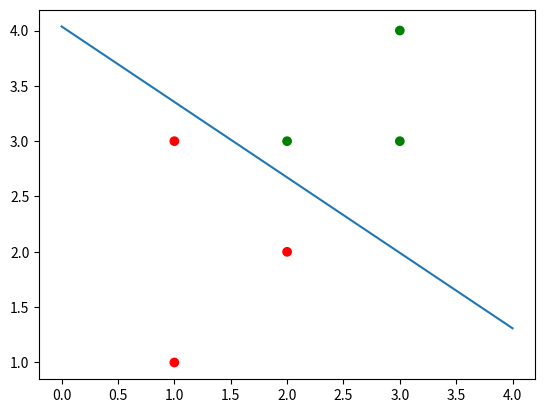

The matplotlib source for this figure:
#!/usr/bin/env python3
# -*- coding: utf-8 -*-
"""
Created on Mon Mar  9 23:15:30 2020

@author: aditiwalia
"""

import numpy as np
X=np.array([[3,3],[3,4],[2,3],[1,1],[1,3],[2,2]])

order=[[1,2],[2,3],[3,4],[4,5],[5,6],[1,3],[2,4],[3,5],[4,6],[1,4],[2,5],[3,6],[1,5],[2,6],
       [1,6],[2,1],[3,2],[4,3],[5,4],[6,5], [3,1],[4,2],[5,3],[6,4],
       [4,1],[5,2],[6,3], [5,1],[6,2],[6,1]]
lambdaa=np.array([0.0,0.0,0.0,0.0,0.0,0.0])
lambdaa_old=np.array([0.0,0.0,0.0,0.0,0.0,0.0])
b=np.array([0.0,0.0,0.0,0.0,0.0,0.0])
F = np.array([0.0, 0.0, 0.0, 0.0, 0.0, 0.0])
E = np.array([0.0, 0.0, 0.0, 0.0, 0.0, 0.0])

#Y=np.array([3,4,3,1,3,2])
Z=np.array([1,1,1,-1,-1,-1])
C=2.5
epsilon=0.00001
bias=0.0
for passes in range(0,10):
    #lambdaa=np.zeros((1,6))
    for lambdaorder in range(0,len(order)):
        i=order[lambdaorder][0]-1
        #print("i",i)
        j=order[lambdaorder][1]-1
        #print("j",j)
        if(i!=j):
            d=2*(np.dot(X[i],X[j]))-np.dot(X[i],X[i])-np.dot(X[j],X[j])
            if np.abs(d)>epsilon:
                F[i]=0
                for iteration in range(0,len(X)):
                    F[i]=F[i]+lambdaa[iteration]*Z[iteration]*(np.dot(X[iteration],X[i]))
                F[i]=F[i]+bias
                F[j]=0
                for iteration in range(0,len(X)):
                    F[j]=F[j]+lambdaa[iteration]*Z[iteration]*(np.dot(X[iteration],X[j]))
                F[j]=F[j]+bias
                
                E[i]=F[i]-Z[i]
                E[j]=F[j]-Z[j]
                lambdaa_old[i]=lambdaa[i]
                lambdaa_old[j]=lambdaa[j]
                lambdaa[j]=lambdaa[j]-(Z[j]*(E[i]-E[j]))/d
                if Z[i]==Z[j]:
                    l=max(0,lambdaa[i]+lambdaa[j]-C)
                    h=min(C,lambdaa[i]+lambdaa[j])
                else:
                    l=max(0,lambdaa[j]-lambdaa[i])
                    h=min(C,C+lambdaa[j]-lambdaa[i])
                    
                if(lambdaa[j]>h):
                    lambdaa[j]=h
                elif(l<=lambdaa[j] and lambdaa[j]<=h):
                    lambdaa[j]=lambdaa[j]
                elif(lambdaa[j]<l):
                    lambdaa[j]=l
                    
                lambdaa[i]=lambdaa[i]+Z[i]*Z[j]*(lambdaa_old[j]-lambdaa[j])
                b[i]=bias-E[i]-(Z[i]*(lambdaa[i]-lambdaa_old[i])*(np.dot(X[i],X[i])))-(Z[j]*(lambdaa[j]-lambdaa_old[j])*(np.dot(X[i],X[j])))
                b[j]=bias-E[j]-(Z[i]*(lambdaa[i]-lambdaa_old[i])*np.dot(X[i],X[j]))-(Z[j]*(lambdaa[j]-lambdaa_old[j])*np.dot(X[j],X[j]))
                
                if (0<lambdaa[i] and lambdaa[i]<C):
                    bias=b[i]
                elif(0<lambdaa[j] and lambdaa[j]<C):
                    bias=b[j]
                else:
                    bias=(b[i]+b[j])/2

    print("lambdaa values ",lambdaa)
    print("b is", b)
    
    if(np.equal(lambdaa,lambdaa_old).all()):
        print("Breaking at pass", passes, "as both lambda and lambda old are same")
        break
    else:
        continue
    
w_i=0.0
w_j=0.0
for count in range(0,6):
    w_i+=lambdaa[count]*Z[count]*X[count][0]
    w_j+=lambdaa[count]*Z[count]*X[count][1]
print("w1 is",w_i," w2 is ",w_j)
print(Z)
from matplotlib import pyplot as plt
color= ['r' if c == -1. else 'g' for c in Z]
plt.scatter(X[:, 0], X[:, 1], c=color)
        
slope=-1*(w_i/w_j)
x_coordinate=np.linspace(0, 4)
y_coordinate=slope * x_coordinate - (bias) / w_j
plt.plot(x_coordinate, y_coordinate)
plt.show()




            
            
        
        
            
        
        